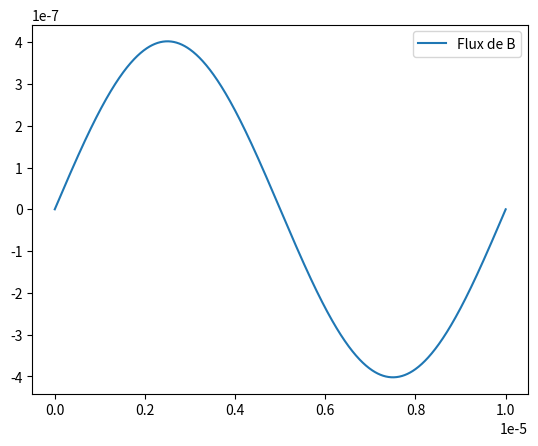
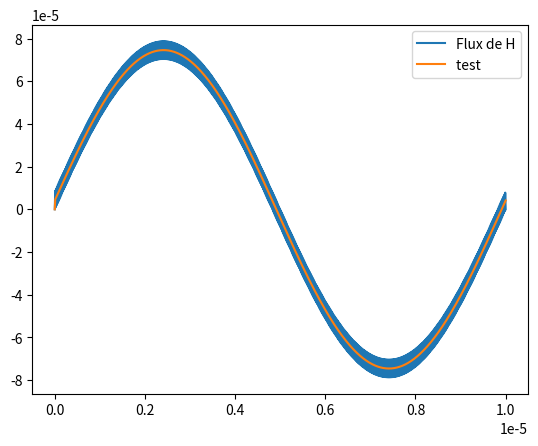
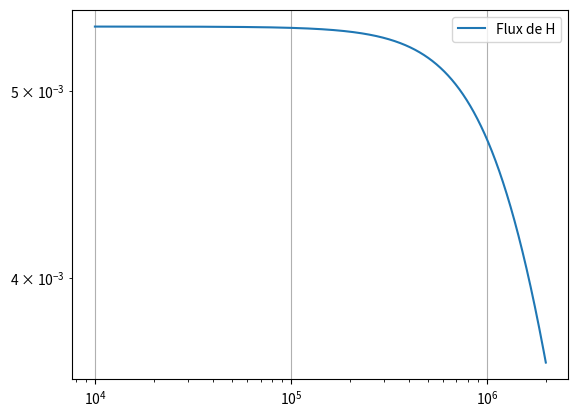

Write Python code to recreate these figures, in order.
import numpy as np
import matplotlib.pyplot as plt
import pandas as pd





height = 7.59e-3
w = 5.3e-3
b_peak = 10e-3
phi_peak = b_peak*w*height

f = 100e3
I_rms = 0.082/np.sqrt(2)
nb_period = 1
nb_iter = 1000 * nb_period
Ts = nb_period/f/nb_iter

rho = 5.98e-2
sigma = 4.44e-1
eps = 2.48e-6
mu = 4300 * 4*np.pi*1e-7

tau = 1/(2*np.pi*1.8e6)


A1 = (rho * (sigma * Ts + 2*eps) + Ts)/(2*eps + Ts*sigma)
A2 = (rho * (sigma * Ts - 2*eps) + Ts)/(2*eps + Ts*sigma)
A3 = -(Ts*sigma -2*eps) / (2*eps + Ts*sigma)

B1 = 2*mu / (Ts + 2*tau)
B2 = -(2*mu) / (Ts + 2*tau)
B3 = -(Ts - 2*tau) / (Ts + 2*tau)

C1 = Ts*mu/(Ts+2*tau)
C2 = Ts*mu/(Ts+2*tau)
C3 = -(Ts-2*tau)/(Ts+2*tau)

D1 = Ts*mu/(Ts + tau)
D3 = tau/(Ts+tau)

def phi_sine_func(t) :
    return phi_peak *np.sin(2 * np.pi * f * t)


PhiH = [0]
Phi = [0]
Phi2 = [0]
PhiH2 = [0]
phi_n = 0
phiH_n = 0
phiH_nm1 = 0
phi_nm1 = 0

print("C1 = ", C1)
print("C2 = ", C2)
print("C3 = ", C3)


t = 0
for i in range(nb_iter):
    t+= Ts
    phi_n = phi_sine_func(t)
    phiH_n = 1/C1*(phi_n - C2 * phiH_nm1 - C3*phi_nm1)
    # print(f"phiH_n = 1//{C1} * ({phi_n} - {C2}*{phiH_nm1} - {C3}*{phi_nm1})")
    Phi2.append(C1*phiH_n + C2*phiH_nm1 + C3*Phi2[-1])
    PhiH2.append(1/D1 * (phi_n - D3 * phi_nm1))
    phiH_nm1 = phiH_n
    phi_nm1 = phi_n 
    PhiH.append(phiH_n)
    Phi.append(phi_n)

# t = 0
# for i in range(nb_iter):
#     t+= Ts
#     phiH_n = phi_sine_func(t)
#     phi_n = C1*phiH_n + C2*phiH_nm1 + C3*phi_nm1
#     phiH_nm1 = phiH_n
#     phi_nm1 = phi_n 
#     PhiH.append(phiH_n)
#     Phi.append(phi_n)



T = np.linspace(0,nb_iter*Ts,nb_iter + 1)
print(len(T))


list_f = np.linspace(10e3,2e6, 10000)
mu_complex = mu/(1+tau*2*np.pi*1j*list_f)


plt.figure()
plt.plot(T, Phi, label="Flux de B")
# plt.plot(T, Phi2, '--', label="Flux de B")
plt.legend()
plt.figure()
plt.plot(T, PhiH, label="Flux de H")
plt.plot(T, PhiH2, label="test ")
plt.legend()
plt.figure()
plt.plot(list_f, np.abs(mu_complex), label="Flux de H")
plt.loglog()
plt.grid()
plt.legend()
plt.show()
